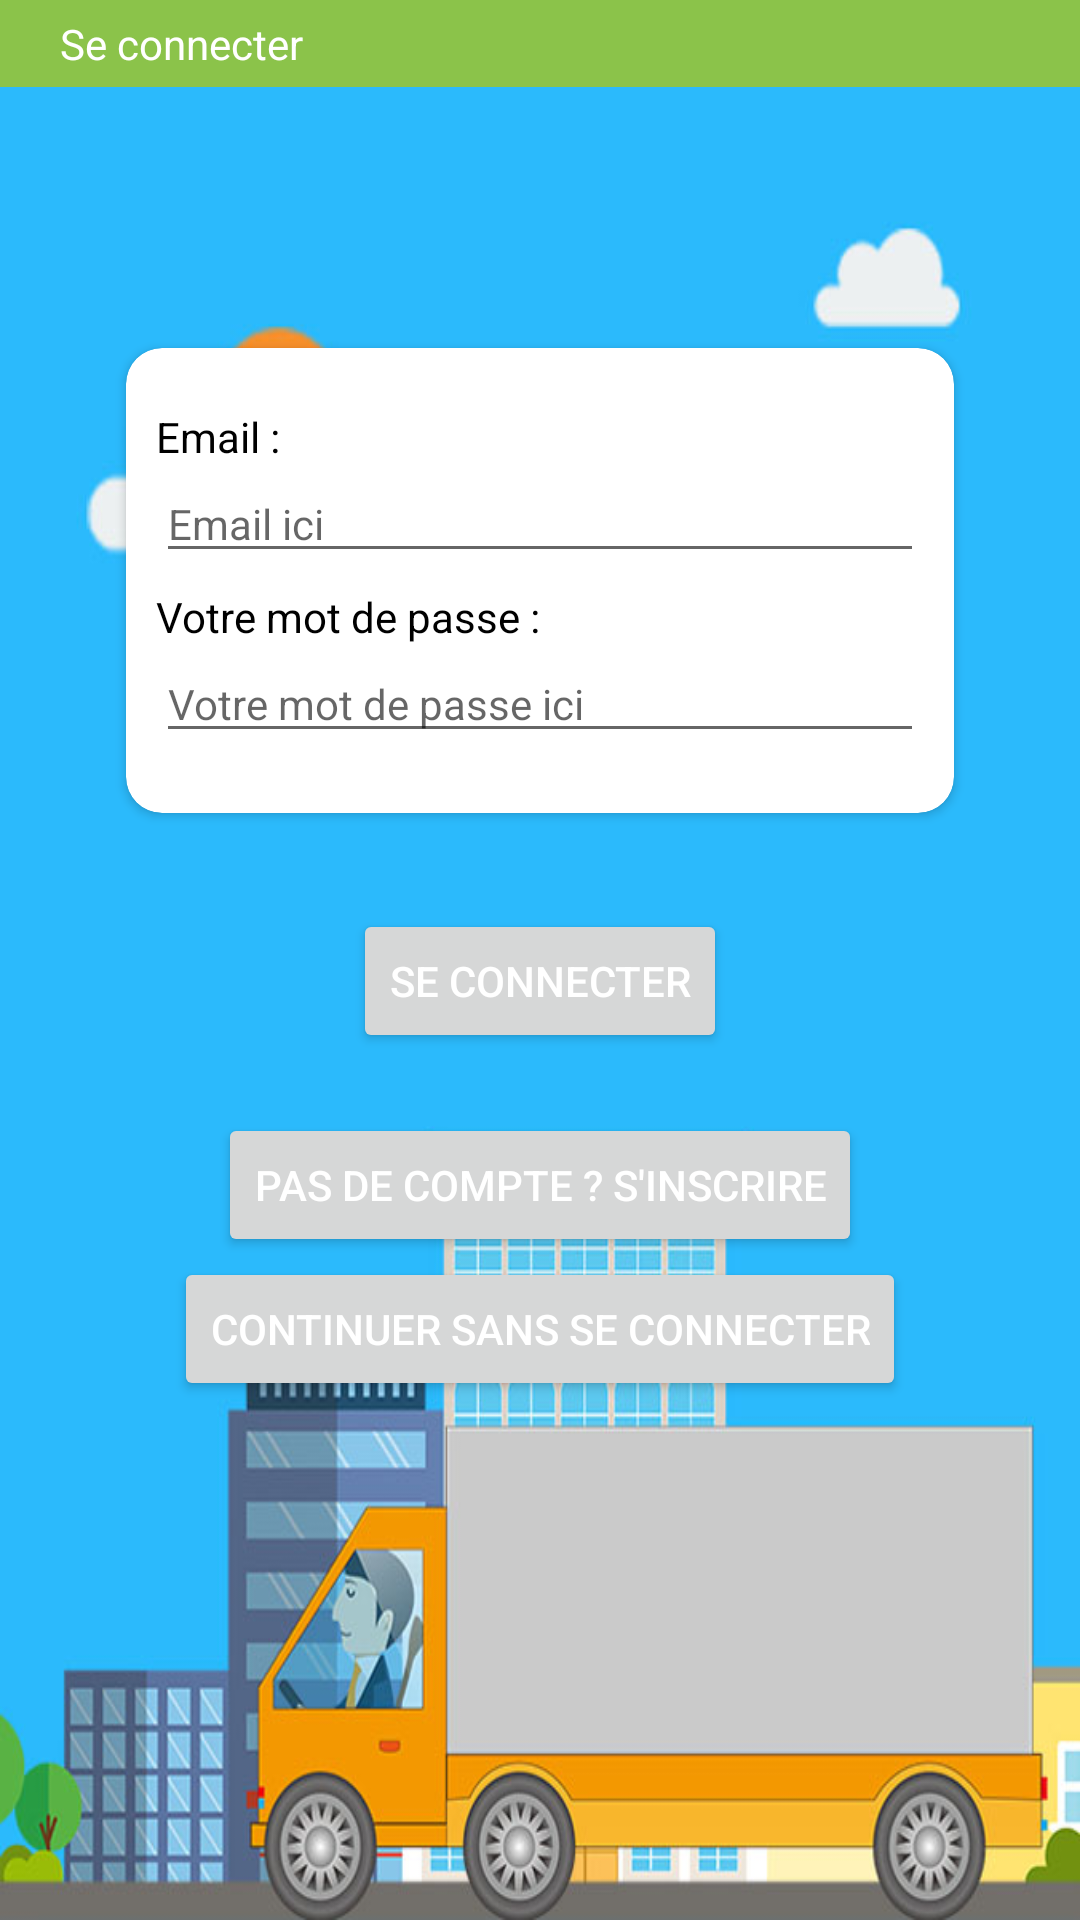

This screen was rendered from an Android layout file. Write that file and the resources it references.
<!-- AndroidManifest.xml: application theme Theme.JibMaak -->
<!-- res/layout/activity_login.xml -->
<?xml version="1.0" encoding="utf-8"?>
<RelativeLayout xmlns:android="http://schemas.android.com/apk/res/android"
    xmlns:app="http://schemas.android.com/apk/res-auto"
    xmlns:tools="http://schemas.android.com/tools"
    android:layout_width="match_parent"
    android:layout_height="match_parent"
    android:background="@drawable/background2"
    tools:context=".activities.MenuActivity">

    <TextView
        android:layout_width="match_parent"
        android:layout_height="wrap_content"
        android:background="@color/accent"
        android:paddingHorizontal="20dp"
        android:paddingVertical="5dp"
        android:text="@string/se_connecter"
        android:textColor="#FFFFFF"
        android:textSize="14sp" />

    <LinearLayout
        android:layout_width="344dp"
        android:layout_height="432dp"
        android:layout_centerInParent="true"
        android:layout_marginHorizontal="30dp"
        android:orientation="vertical">

        <androidx.cardview.widget.CardView
            android:layout_width="match_parent"
            android:layout_height="wrap_content"
            android:layout_margin="12dp"
            app:cardCornerRadius="12dp">

            <LinearLayout
                android:layout_width="match_parent"
                android:layout_height="match_parent"
                android:gravity="center"
                android:orientation="vertical"
                android:paddingHorizontal="10dp"
                android:paddingVertical="20dp">

                <TextView
                    android:layout_width="wrap_content"
                    android:layout_height="wrap_content"
                    android:layout_gravity="start"
                    android:text="@string/email"
                    android:textColor="#000000" />

                <EditText
                    android:id="@+id/zone_mail"
                    android:layout_width="match_parent"
                    android:layout_height="wrap_content"
                    android:hint="@string/email_ici"
                    android:inputType="textEmailAddress"
                    android:textSize="14sp"
                    android:autofillHints="emailAddress" />

                <TextView
                    android:layout_width="wrap_content"
                    android:layout_height="wrap_content"
                    android:layout_gravity="start"
                    android:layout_marginTop="5dp"
                    android:text="@string/mot_de_passe"
                    android:textColor="#000000" />

                <EditText
                    android:id="@+id/zone_mdp"
                    android:layout_width="match_parent"
                    android:layout_height="wrap_content"
                    android:hint="@string/mot_de_passe_ici"
                    android:inputType="textPassword"
                    android:textSize="14sp"
                    android:autofillHints="password" />
            </LinearLayout>

        </androidx.cardview.widget.CardView>

        <Button
            android:id="@+id/bouton_connecter"
            android:layout_width="wrap_content"
            android:layout_height="wrap_content"
            android:layout_gravity="center"
            android:layout_marginVertical="20dp"
            android:text="@string/se_connecter"
            android:textColor="#FFFFFF" />

        <Button
            android:id="@+id/bouton_inscrire"
            android:layout_width="wrap_content"
            android:layout_height="wrap_content"
            android:layout_gravity="center"
            android:text="@string/s_inscrire"
            android:textColor="#FFFFFF" />

        <Button
            android:id="@+id/bouton_continuer"
            android:layout_width="wrap_content"
            android:layout_height="wrap_content"
            android:layout_gravity="center"
            android:text="@string/sans_connecter"
            android:textColor="#FFFFFF" />

    </LinearLayout>

</RelativeLayout>
<!-- resources referenced by this layout -->
<resources>
  <color name="accent">#8BC34A</color>
  <!-- drawable background2: jpg bitmap (drawable-v24, 61599 bytes) -->
  <string name="email">Email :</string>
  <string name="email_ici">Email ici</string>
  <string name="mot_de_passe">Votre mot de passe :</string>
  <string name="mot_de_passe_ici">Votre mot de passe ici</string>
  <string name="s_inscrire">Pas de compte ? S\'inscrire</string>
  <string name="sans_connecter">Continuer sans se connecter</string>
  <string name="se_connecter">Se connecter</string>
  <style name="Theme.JibMaak" parent="Theme.MaterialComponents.Light.DarkActionBar">
          
          <item name="colorPrimary">@color/primary</item>
          <item name="colorPrimaryVariant">@color/primary_dark</item>
          <item name="colorOnPrimary">@color/primary_light</item>
          
          <item name="colorSecondary">@color/primary</item>
          <item name="colorSecondaryVariant">@color/primary_dark</item>
          <item name="colorOnSecondary">@color/primary_light</item>
          
          <item name="android:statusBarColor" tools:targetApi="l">?attr/colorPrimaryVariant</item>
          
      </style>
  <color name="primary">#4CAF50</color>
  <color name="primary_dark">#388E3C</color>
  <color name="primary_light">#C8E6C9</color>
</resources>
